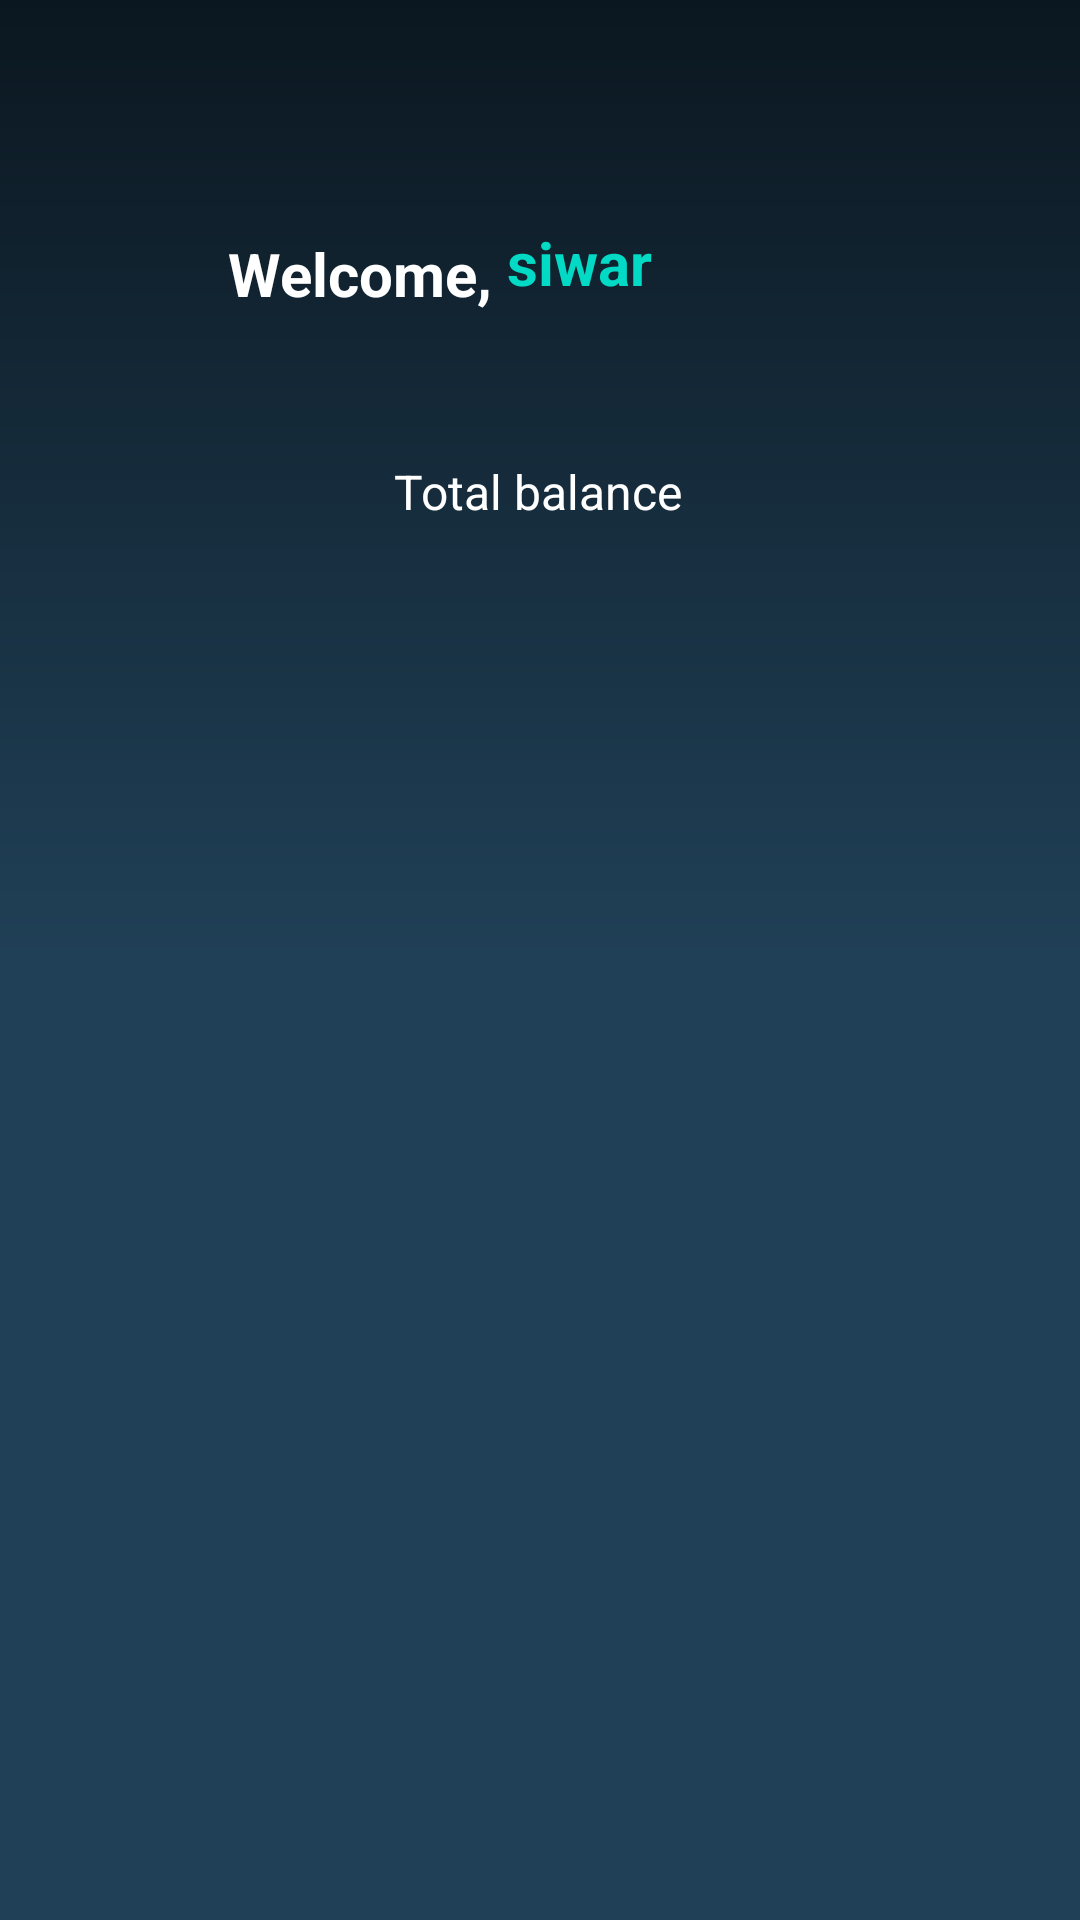

Produce the Android XML layout that renders to this screen, including the resource entries it uses.
<!-- AndroidManifest.xml: application theme Theme.SecureBank -->
<!-- res/layout/activity_account.xml -->
<?xml version="1.0" encoding="utf-8"?>
<androidx.constraintlayout.widget.ConstraintLayout xmlns:android="http://schemas.android.com/apk/res/android"
    xmlns:app="http://schemas.android.com/apk/res-auto"
    xmlns:tools="http://schemas.android.com/tools"
    android:layout_width="match_parent"
    android:layout_height="match_parent"
    tools:context=".AccountActivity"
    android:background = "@drawable/gradient_background">

    <TextView
        android:id="@+id/welcome"
        android:layout_width="wrap_content"
        android:layout_height="wrap_content"
        android:layout_marginStart="76dp"
        android:layout_marginTop="20dp"
        android:text="Welcome,"
        android:textColor="#FFFFFF"
        android:textSize="20sp"
        android:textStyle="bold"
        app:layout_constraintBottom_toBottomOf="parent"
        app:layout_constraintStart_toStartOf="parent"
        app:layout_constraintTop_toTopOf="parent"
        app:layout_constraintVertical_bias="0.097" />

    <TextView
        android:id="@+id/userName"
        android:layout_width="49dp"
        android:layout_height="24dp"
        android:text="siwar"
        android:textColor="@color/teal_200"
        android:textSize="20sp"
        android:textStyle="bold"
        app:layout_constraintBottom_toBottomOf="parent"
        app:layout_constraintEnd_toEndOf="parent"
        app:layout_constraintHorizontal_bias="0.032"
        app:layout_constraintStart_toEndOf="@+id/welcome"
        app:layout_constraintTop_toTopOf="parent"
        app:layout_constraintVertical_bias="0.12" />

    <TextView
        android:id="@+id/textView6"
        android:layout_width="wrap_content"
        android:layout_height="wrap_content"
        android:layout_marginTop="36dp"
        android:text="Total balance"
        android:textColor="#FFFFFF"
        android:textSize="16sp"
        app:layout_constraintBottom_toBottomOf="parent"
        app:layout_constraintEnd_toEndOf="parent"
        app:layout_constraintHorizontal_bias="0.498"
        app:layout_constraintStart_toStartOf="parent"
        app:layout_constraintTop_toBottomOf="@+id/welcome"
        app:layout_constraintVertical_bias="0.026" />

</androidx.constraintlayout.widget.ConstraintLayout>
<!-- resources referenced by this layout -->
<resources>
  <!-- drawable gradient_background (drawable) -->
  <?xml version="1.0" encoding="utf-8"?>
  <shape xmlns:android="http://schemas.android.com/apk/res/android">
          <gradient
              android:startColor = "#204057"
              android:centerColor="#204057"
              android:endColor = "#0B1720"
              android:angle = "90"
              android:type = "linear" />
  
  </shape>
  <style name="Theme.SecureBank" parent="Theme.MaterialComponents.Light.NoActionBar">
          
          <item name="colorPrimary">@color/teal_200</item>
          <item name="colorPrimaryVariant">@color/teal_700</item>
          <item name="colorOnPrimary">@color/teal_200</item>
          
          <item name="colorSecondary">@color/teal_200</item>
          <item name="colorSecondaryVariant">@color/teal_700</item>
          <item name="colorOnSecondary">@color/black</item>
          
          <item name="android:statusBarColor">?attr/colorPrimaryVariant</item>
          
      </style>
  <!-- not gathered from this repository: default colours our renderer supplied (Android Studio template values) -->
  <color name="teal_200">#FF03DAC5</color>
  <color name="teal_700">#FF018786</color>
  <color name="black">#FF000000</color>
</resources>
